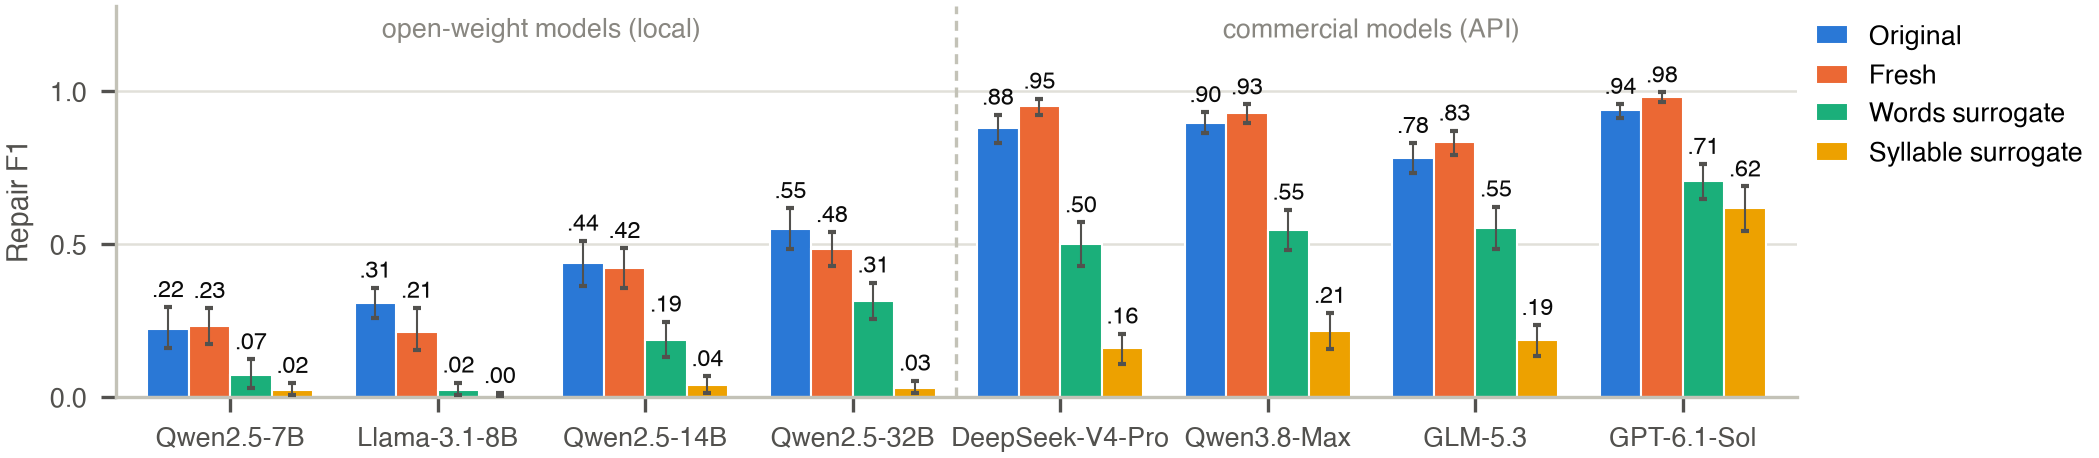

Data behind this chart, as committed beside it:
panel, model, series, value, ci_low, ci_high
hospital identity columns, repair F1, Qwen2.5-7B, Original, 0.222, 0.159, 0.293
hospital identity columns, repair F1, Llama-3.1-8B, Original, 0.306, 0.258, 0.357
hospital identity columns, repair F1, Qwen2.5-14B, Original, 0.437, 0.362, 0.511
hospital identity columns, repair F1, Qwen2.5-32B, Original, 0.55, 0.482, 0.617
hospital identity columns, repair F1, DeepSeek-V4-Pro, Original, 0.879, 0.83, 0.923
hospital identity columns, repair F1, Qwen3.8-Max, Original, 0.897, 0.862, 0.931
hospital identity columns, repair F1, GLM-5.3, Original, 0.781, 0.733, 0.83
hospital identity columns, repair F1, GPT-6.1-Sol, Original, 0.937, 0.914, 0.958
hospital identity columns, repair F1, Qwen2.5-7B, Fresh, 0.232, 0.174, 0.29
hospital identity columns, repair F1, Llama-3.1-8B, Fresh, 0.213, 0.152, 0.291
hospital identity columns, repair F1, Qwen2.5-14B, Fresh, 0.421, 0.355, 0.487
hospital identity columns, repair F1, Qwen2.5-32B, Fresh, 0.484, 0.427, 0.539
hospital identity columns, repair F1, DeepSeek-V4-Pro, Fresh, 0.95, 0.922, 0.975
hospital identity columns, repair F1, Qwen3.8-Max, Fresh, 0.927, 0.896, 0.957
hospital identity columns, repair F1, GLM-5.3, Fresh, 0.832, 0.791, 0.871
hospital identity columns, repair F1, GPT-6.1-Sol, Fresh, 0.982, 0.963, 0.996
hospital identity columns, repair F1, Qwen2.5-7B, Words surrogate, 0.073, 0.029, 0.123
hospital identity columns, repair F1, Llama-3.1-8B, Words surrogate, 0.022, 0.005, 0.047
hospital identity columns, repair F1, Qwen2.5-14B, Words surrogate, 0.187, 0.129, 0.246
hospital identity columns, repair F1, Qwen2.5-32B, Words surrogate, 0.313, 0.254, 0.374
hospital identity columns, repair F1, DeepSeek-V4-Pro, Words surrogate, 0.499, 0.429, 0.571
hospital identity columns, repair F1, Qwen3.8-Max, Words surrogate, 0.546, 0.482, 0.612
hospital identity columns, repair F1, GLM-5.3, Words surrogate, 0.552, 0.482, 0.622
hospital identity columns, repair F1, GPT-6.1-Sol, Words surrogate, 0.706, 0.646, 0.762
hospital identity columns, repair F1, Qwen2.5-7B, Syllable surrogate, 0.023, 0.006, 0.045
hospital identity columns, repair F1, Llama-3.1-8B, Syllable surrogate, 0.004, 0.0, 0.012
hospital identity columns, repair F1, Qwen2.5-14B, Syllable surrogate, 0.038, 0.011, 0.068
hospital identity columns, repair F1, Qwen2.5-32B, Syllable surrogate, 0.03, 0.012, 0.053
hospital identity columns, repair F1, DeepSeek-V4-Pro, Syllable surrogate, 0.16, 0.109, 0.207
hospital identity columns, repair F1, Qwen3.8-Max, Syllable surrogate, 0.214, 0.157, 0.274
hospital identity columns, repair F1, GLM-5.3, Syllable surrogate, 0.187, 0.135, 0.235
hospital identity columns, repair F1, GPT-6.1-Sol, Syllable surrogate, 0.617, 0.542, 0.688
